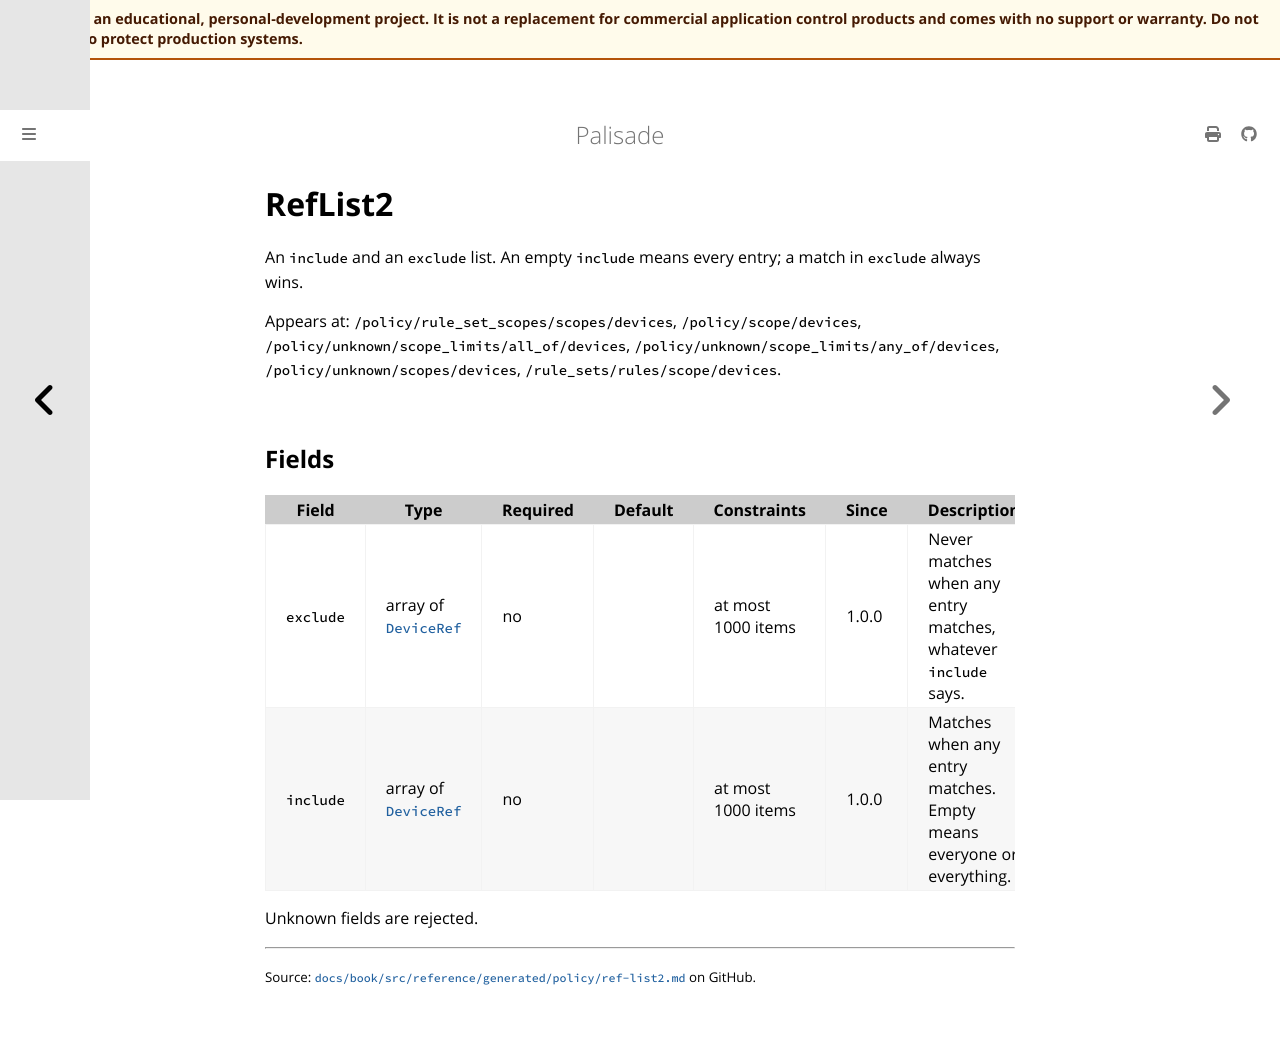

repository: jusso-dev/palisade · page: latest/docs/book/src/reference/generated/policy/ref-list2.html · generator: mdbook

# RefList2

<!-- Generated by `cargo xtask docs generate` from `schemas/policy/v1.json`. Do not edit by hand. -->

An `include` and an `exclude` list. An empty `include` means every
entry; a match in `exclude` always wins.

Appears at: `/policy/rule_set_scopes/scopes/devices`, `/policy/scope/devices`, `/policy/unknown/scope_limits/all_of/devices`, `/policy/unknown/scope_limits/any_of/devices`, `/policy/unknown/scopes/devices`, `/rule_sets/rules/scope/devices`.

## Fields

| Field | Type | Required | Default | Constraints | Since | Description |
|---|---|---|---|---|---|---|
| `exclude` | array of [`DeviceRef`](device-ref.md) | no |  | at most 1000 items | 1.0.0 | Never matches when any entry matches, whatever `include` says. |
| `include` | array of [`DeviceRef`](device-ref.md) | no |  | at most 1000 items | 1.0.0 | Matches when any entry matches. Empty means everyone or everything. |

Unknown fields are rejected.
